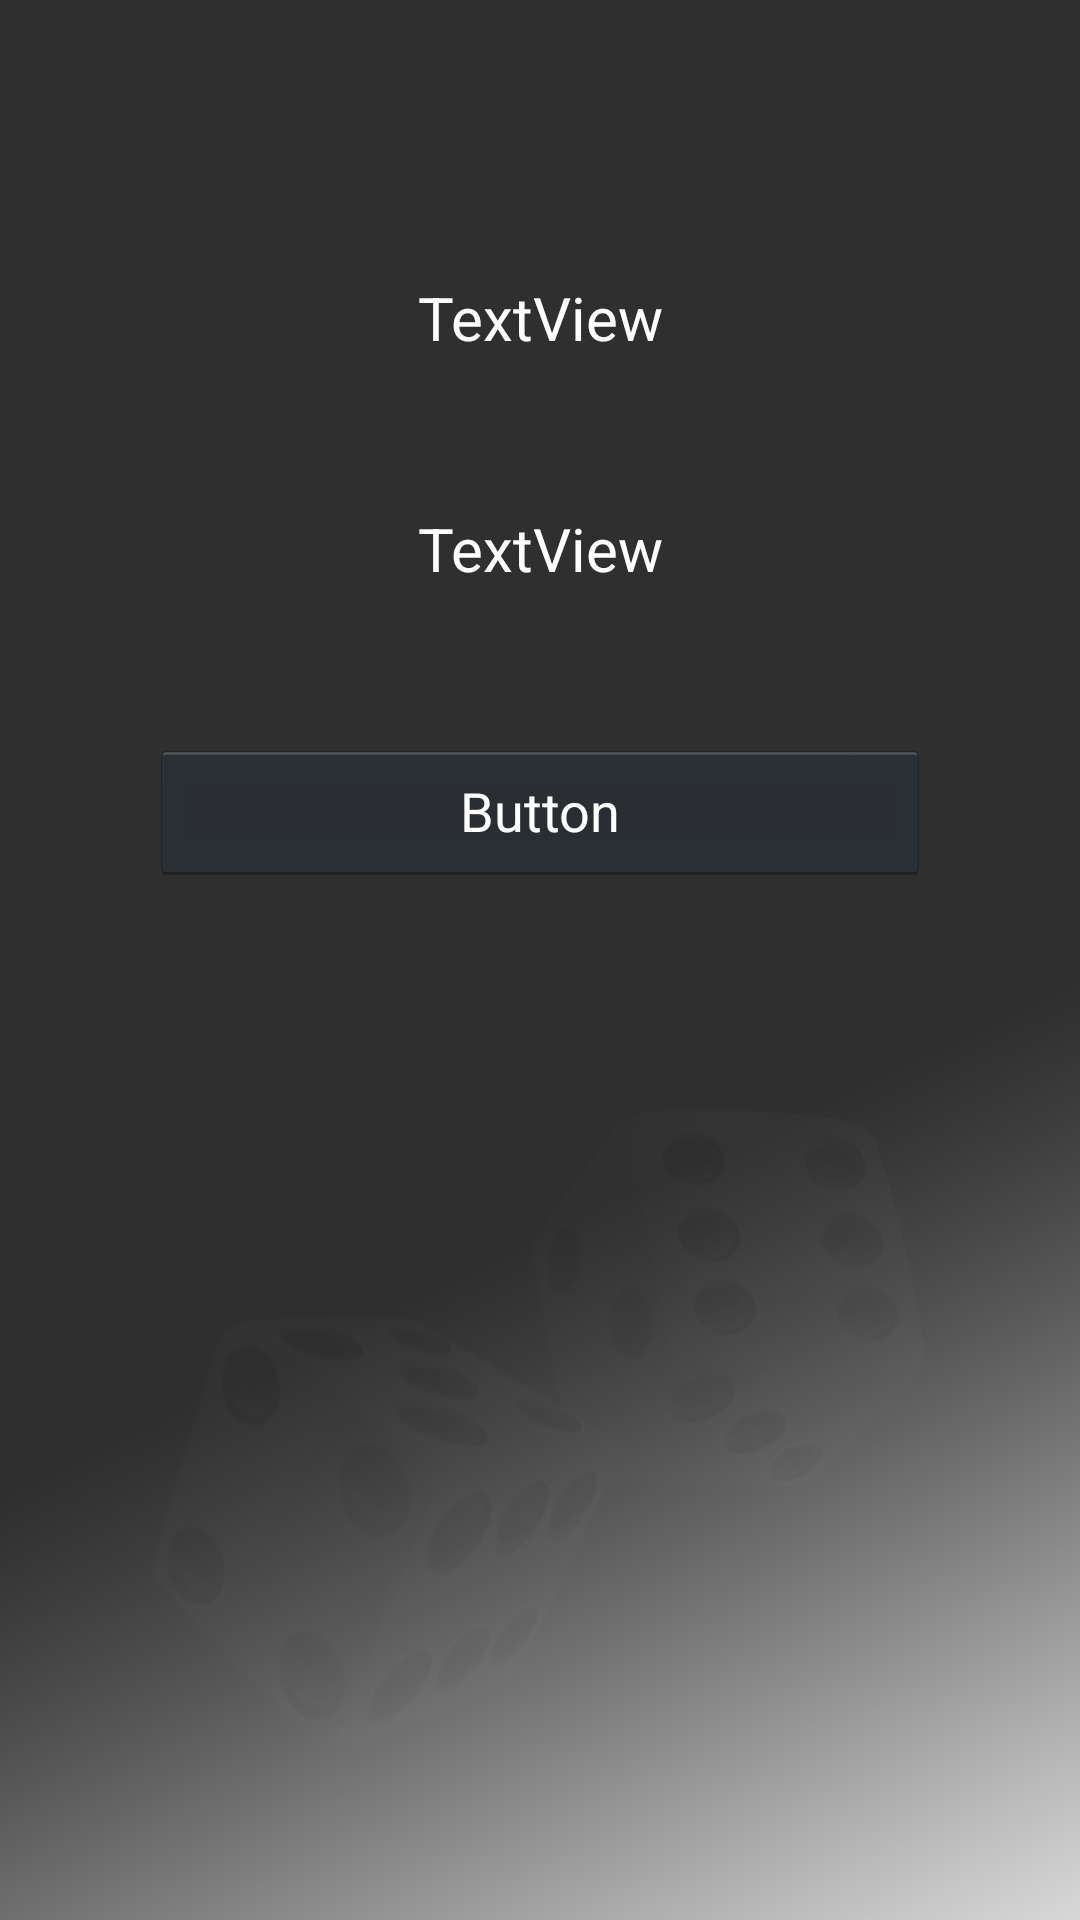

Write the Android layout XML for this screen, with the resource values it uses.
<!-- AndroidManifest.xml: application theme AppTheme -->
<!-- res/layout/activity_profile.xml -->
<?xml version="1.0" encoding="utf-8"?>
<android.support.constraint.ConstraintLayout xmlns:android="http://schemas.android.com/apk/res/android"
    xmlns:app="http://schemas.android.com/apk/res-auto"
    xmlns:tools="http://schemas.android.com/tools"
    android:layout_width="match_parent"
    android:layout_height="match_parent"
    android:background="@mipmap/backgroundblackdice"
    tools:context="com.betterino.magnus.wonderbetterino_mm.Profile">

    <LinearLayout
        android:layout_width="match_parent"
        android:layout_height="wrap_content"
        android:layout_marginBottom="8dp"
        android:layout_marginEnd="50dp"
        android:layout_marginStart="50dp"
        android:layout_marginTop="8dp"
        android:orientation="vertical"
        app:layout_constraintBottom_toBottomOf="parent"
        app:layout_constraintEnd_toEndOf="parent"
        app:layout_constraintHorizontal_bias="0.0"
        app:layout_constraintStart_toStartOf="parent"
        app:layout_constraintTop_toTopOf="parent"
        app:layout_constraintVertical_bias="0.2">

        <TextView
            android:id="@+id/profile_name"
            android:layout_width="match_parent"
            android:layout_height="wrap_content"
            android:layout_marginBottom="50dp"
            android:layout_weight="1"
            android:gravity="center"
            android:text="TextView"
            android:textColor="@color/colorWhite"
            android:textSize="20sp"
            app:layout_constraintBottom_toBottomOf="parent"
            app:layout_constraintLeft_toLeftOf="parent"
            app:layout_constraintRight_toRightOf="parent"
            app:layout_constraintTop_toTopOf="parent"
            app:layout_constraintVertical_bias="0.175" />

        <TextView
            android:id="@+id/profile_wallet"
            android:layout_width="match_parent"
            android:layout_height="wrap_content"
            android:layout_marginBottom="50dp"
            android:layout_weight="1"
            android:text="TextView"
            android:textAlignment="center"
            android:textColor="@color/colorWhite"
            android:textSize="20sp"
            app:layout_constraintBottom_toBottomOf="parent"
            app:layout_constraintLeft_toLeftOf="parent"
            app:layout_constraintRight_toRightOf="parent"
            app:layout_constraintTop_toTopOf="parent"
            app:layout_constraintVertical_bias="0.366" />

        <Button
            android:id="@+id/profile_addcoin"
            style="@android:style/Widget.Holo.Button"
            android:layout_width="match_parent"
            android:layout_height="wrap_content"
            android:layout_weight="1"
            android:fontFamily="Droid Sans"
            android:text="Button"
            android:textColor="@color/colorWhite"
            app:layout_constraintBottom_toBottomOf="parent"
            app:layout_constraintLeft_toLeftOf="parent"
            app:layout_constraintRight_toRightOf="parent"
            app:layout_constraintTop_toTopOf="parent"
            app:layout_constraintVertical_bias="0.554" />
    </LinearLayout>

</android.support.constraint.ConstraintLayout>
<!-- resources referenced by this layout -->
<resources>
  <color name="colorWhite">#ffffff</color>
  <!-- mipmap backgroundblackdice: png bitmap (mipmap-xxxhdpi, 579002 bytes) -->
  <style name="AppTheme" parent="Theme.AppCompat.Light.DarkActionBar">
          
          <item name="colorPrimary">@color/colorPrimary</item>
          <item name="colorPrimaryDark">@color/colorPrimaryDark</item>
          <item name="colorAccent">@color/colorAccent</item>
      </style>
  <color name="colorPrimary">#2f2f2f</color>
  <color name="colorPrimaryDark">#2f2f2f</color>
  <color name="colorAccent">#FF4081</color>
</resources>
